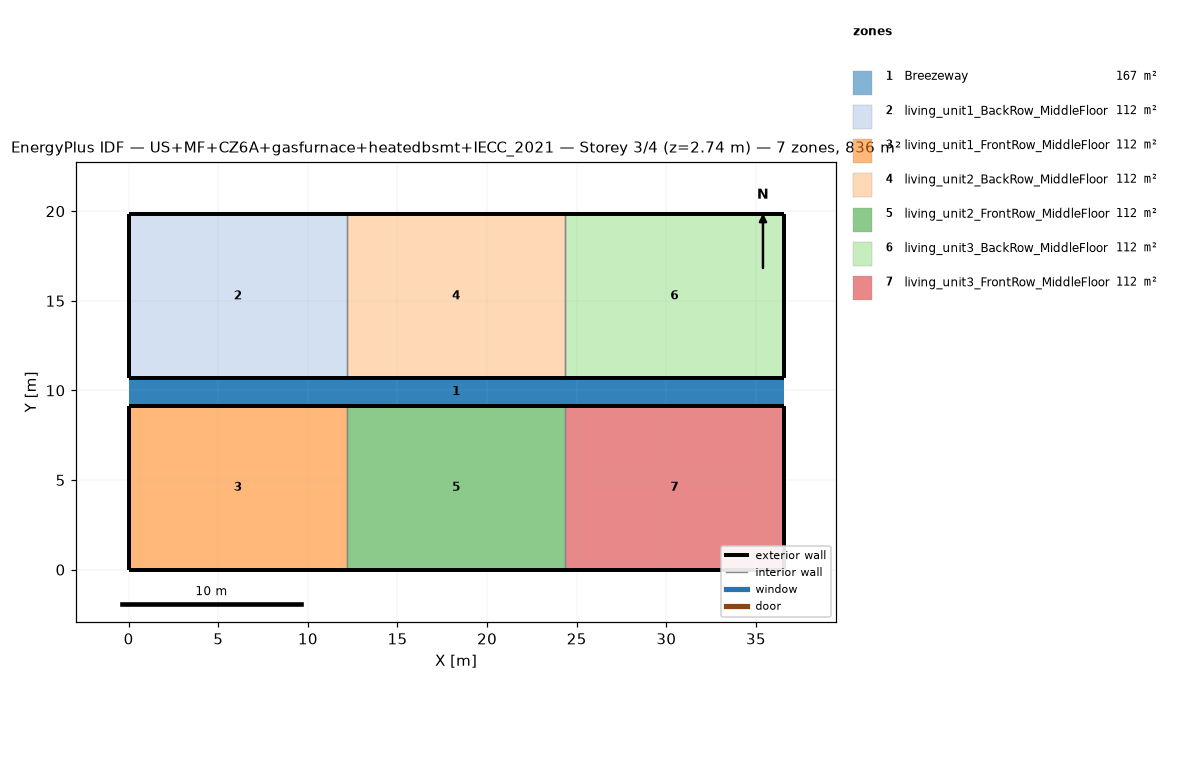
=== STOREY PLAN SPEC (per zone: floor XY polygon, exterior-wall plan segments, windows/doors) ===
zone 1: Breezeway  (167.0 m²)
  floor: (36.54, 9.16) (0.00, 9.16) (0.00, 10.68) (36.54, 10.68)
  floor: (36.54, 9.16) (0.00, 9.16) (0.00, 10.68) (36.54, 10.68)
  floor: (36.54, 9.16) (0.00, 9.16) (0.00, 10.68) (36.54, 10.68)
zone 2: living_unit1_BackRow_MiddleFloor  (111.5 m²)
  floor: (12.18, 10.68) (0.00, 10.68) (0.00, 19.84) (12.18, 19.84)
  exterior wall: (0.00, 10.68) – (12.18, 10.68)  [12.2 m]
  exterior wall: (12.18, 19.84) – (0.00, 19.84)  [12.2 m]
  exterior wall: (0.00, 19.84) – (0.00, 10.68)  [9.2 m]
  interior walls: 1
zone 3: living_unit1_FrontRow_MiddleFloor  (111.5 m²)
  floor: (12.18, 0.00) (0.00, 0.00) (0.00, 9.16) (12.18, 9.16)
  exterior wall: (0.00, 0.00) – (12.18, 0.00)  [12.2 m]
  exterior wall: (12.18, 9.16) – (0.00, 9.16)  [12.2 m]
  exterior wall: (0.00, 9.16) – (0.00, 0.00)  [9.2 m]
  interior walls: 1
zone 4: living_unit2_BackRow_MiddleFloor  (111.5 m²)
  floor: (24.36, 10.68) (12.18, 10.68) (12.18, 19.84) (24.36, 19.84)
  exterior wall: (12.18, 10.68) – (24.36, 10.68)  [12.2 m]
  exterior wall: (24.36, 19.84) – (12.18, 19.84)  [12.2 m]
  interior walls: 2
zone 5: living_unit2_FrontRow_MiddleFloor  (111.5 m²)
  floor: (24.36, 0.00) (12.18, 0.00) (12.18, 9.16) (24.36, 9.16)
  exterior wall: (12.18, 0.00) – (24.36, 0.00)  [12.2 m]
  exterior wall: (24.36, 9.16) – (12.18, 9.16)  [12.2 m]
  interior walls: 2
zone 6: living_unit3_BackRow_MiddleFloor  (111.5 m²)
  floor: (36.54, 10.68) (24.36, 10.68) (24.36, 19.84) (36.54, 19.84)
  exterior wall: (24.36, 10.68) – (36.54, 10.68)  [12.2 m]
  exterior wall: (36.54, 10.68) – (36.54, 19.84)  [9.2 m]
  exterior wall: (36.54, 19.84) – (24.36, 19.84)  [12.2 m]
  interior walls: 1
zone 7: living_unit3_FrontRow_MiddleFloor  (111.5 m²)
  floor: (36.54, 0.00) (24.36, 0.00) (24.36, 9.16) (36.54, 9.16)
  exterior wall: (24.36, 0.00) – (36.54, 0.00)  [12.2 m]
  exterior wall: (36.54, 0.00) – (36.54, 9.16)  [9.2 m]
  exterior wall: (36.54, 9.16) – (24.36, 9.16)  [12.2 m]
  interior walls: 1

=== DERIVED (storey summary) ===
Building: US+MF+CZ6A+gasfurnace+heatedbsmt+IECC_2021
Storey: 3 of 4  (floor level z = 2.74 m)
Storey gross floor area: 836.2 m²
Zones on this storey: 7
  - Breezeway: floor 167.0 m²
  - living_unit1_BackRow_MiddleFloor: floor 111.5 m²; exterior wall 33.5 m (86.9 m²); WWR 0.0%
  - living_unit1_FrontRow_MiddleFloor: floor 111.5 m²; exterior wall 33.5 m (86.9 m²); WWR 0.0%
  - living_unit2_BackRow_MiddleFloor: floor 111.5 m²; exterior wall 24.4 m (63.1 m²); WWR 0.0%
  - living_unit2_FrontRow_MiddleFloor: floor 111.5 m²; exterior wall 24.4 m (63.1 m²); WWR 0.0%
  - living_unit3_BackRow_MiddleFloor: floor 111.5 m²; exterior wall 33.5 m (86.9 m²); WWR 0.0%
  - living_unit3_FrontRow_MiddleFloor: floor 111.5 m²; exterior wall 33.5 m (86.9 m²); WWR 0.0%
Zone adjacency (shared interzone walls):
  - living_unit1_BackRow_MiddleFloor ↔ living_unit2_BackRow_MiddleFloor
  - living_unit1_FrontRow_MiddleFloor ↔ living_unit2_FrontRow_MiddleFloor
  - living_unit2_BackRow_MiddleFloor ↔ living_unit3_BackRow_MiddleFloor
  - living_unit2_FrontRow_MiddleFloor ↔ living_unit3_FrontRow_MiddleFloor